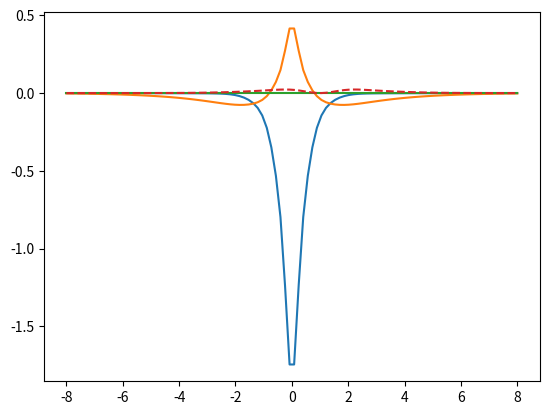

This chart was generated by the following Python code:
import numpy as np
from copy import deepcopy
import math


def binomial_transformation(l, x, max_lim=None):

    if max_lim is None:
        max_lim = np.max(l)+1

    vector_x = np.zeros((max_lim, max_lim, max_lim))
    vector_y = np.zeros((max_lim, max_lim, max_lim))
    vector_z = np.zeros((max_lim, max_lim, max_lim))

    for k in range(l[0]+1):
        vector_x[k, 0, 0] += math.comb(l[0], k) * x[0]**(l[0]-k)
    for k in range(l[1] + 1):
        vector_y[0, k, 0] += math.comb(l[1], k) * x[1]**(l[1]-k)
    for k in range(l[2] + 1):
        vector_z[0, 0, k] += math.comb(l[2], k) * x[2]**(l[2]-k)

    vector = product_l_coeff(product_l_coeff(vector_x, vector_y), vector_z, max_lim)
    return vector

def product_l_coeff(l_coeff, l_coeff2, max_lim=None):
    max_lim_1 = len(l_coeff)
    max_lim_2 = len(l_coeff2)
    max_lim_prod = max_lim_1 + max_lim_2
    l_coeff_prod = np.zeros((max_lim_prod, max_lim_prod, max_lim_prod))
    for i in range(max_lim_1):
        for j in range(max_lim_1):
            for k in range(max_lim_1):
                for i2 in range(max_lim_2):
                    for j2 in range(max_lim_2):
                        for k2 in range(max_lim_2):
                            if abs(l_coeff[i, j, k] * l_coeff2[i2, j2, k2]) > 1e-15:
                                l_coeff_prod[i+i2, j+j2, k+k2] += l_coeff[i, j, k] * l_coeff2[i2, j2, k2]
    if max_lim is not None:
        l_coeff_prod = l_coeff_prod[:max_lim, :max_lim, :max_lim]

    return l_coeff_prod

def gaussian_product(g_1, g_2):
    """
    Calculate the product of two Gaussian primitives. (s functions only)
    """
    alpha = g_1.alpha + g_2.alpha
    prefactor = g_1.prefactor * g_2.prefactor
    p = g_1.alpha * g_2.alpha

    PG = g_1.coordinates - g_2.coordinates
    coordinates = (g_1.coordinates * g_1.alpha + g_2.coordinates * g_2.alpha) / alpha
    K = np.exp(-p/alpha * np.dot(PG, PG))

    l_coeff = product_l_coeff(g_1.l_coeff, g_2.l_coeff)
    #l_coeff = np.zeros_like(g_1.l_coeff)
    #for i in range(4):
    #    for j in range(4):
    #        for k in range(4):
    #            for i2 in range(4):
    #                for j2 in range(4):
    #                    for k2 in range(4):
    #                        if 4 > i+i2 and 4 > j+j2 and 4 > k+k2:
    #                            l_coeff[i+i2, j+j2, k+k2] += g_1.l_coeff[i, j, k] * g_2.l_coeff[i2, j2, k2]

    return PrimitiveGaussian(alpha, K*prefactor, coordinates, normalize=False, l_coeff=l_coeff)


def integrate_exponential_simple(n, a):
    """
    integrals type   x^n exp(-ax^2)

    """
    if n == 0:
        return np.sqrt(np.pi/a)
    elif np.mod(n, 2) == 0:
        k = n//2
        return 2*np.math.factorial(np.math.factorial(2*k-1))/(2**(k+1)*a**k)*np.sqrt(np.pi/a)
    else:
        return 0.0
        #return np.math.factorial(k)/(a**(k+1))


def integrate_exponential(n, a, b):
    """
    integrals type  x^n exp(-(ax^2+bx))

    """
    if n == 0:
        return np.sqrt(np.pi/a)*np.exp(b**2/(4*a))
    elif n == 1:
        return np.sqrt(np.pi)/(2*a**(3/2))*b*np.exp(b**2/(4*a))
    else:
        factor = np.sum([math.comb(n, 2*k)*(b/(2*a))**(n-2*k)*math.factorial(2*k)/(2**(2*k)*math.factorial(k)*a**k)
                          for k in range(n//2+1)])
        return factor * np.sqrt(np.pi/a)*np.exp(b**2/(4*a))
        # factor = np.sum([(b/np.sqrt(a))**(n-2*k)/(math.factorial(n)*math.factorial(n-2*k)) for k in range(n//2+1)])
        # return factor*np.sqrt(np.pi/a)*np.exp(b**2/(4*a))*math.factorial(n)**2*(1/(2*np.sqrt(a)))**n

class PrimitiveGaussian:
    def __init__(self, alpha, prefactor=1.0, coordinates=(0, 0, 0), l=(0, 0, 0), normalize=True, l_coeff=None):
        self._n_dim = len(coordinates)
        self.alpha = alpha
        self.prefactor = prefactor
        self.coordinates = np.array(coordinates)
        self.l = l
        if l_coeff is None:
            self.l_coeff = binomial_transformation(l, -self.coordinates)
        else:
            self.l_coeff = l_coeff

        # normalize primitive such that <prim|prim> = 1
        if normalize:
            # norm = prefactor * (np.pi/(2*self.alpha))**(self._n_dim/2)
            norm = self._get_norm()

            self.prefactor = prefactor / np.sqrt(norm)

        # self.integrate_old = self.prefactor * (np.pi / self.alpha)**(self._n_dim/2)

    @property
    def integrate(self):
        max_lim = len(self.l_coeff)
        integrate = 0.0
        pre_exponential = np.exp(-self.alpha * np.dot(self.coordinates, self.coordinates))
        for i in range(max_lim):
            for j in range(max_lim):
                for k in range(max_lim):
                    #integrate += self.l_coeff[i, j, k] * np.prod([integrate_exponential_simple(l, self.alpha) for l in [i, j, k]])
                    integrate += self.l_coeff[i, j, k] * np.prod([integrate_exponential(l, self.alpha, 2 * self.alpha * c) for c, l in zip(self.coordinates, [i, j, k])])

        return integrate * self.prefactor * pre_exponential

    def _get_norm(self):
        l_coeff_sq = product_l_coeff(self.l_coeff, self.l_coeff)
        pre_exponential = np.exp(-2*self.alpha * np.dot(self.coordinates, self.coordinates))
        max_lim = len(l_coeff_sq)

        integrate = 0.0
        for i in range(max_lim):
            for j in range(max_lim):
                for k in range(max_lim):
                    # integrate += l_coeff_sq[i, j, k] * np.prod([integrate_exponential_simple(l, 2*self.alpha) for l in [i, j, k]])
                    integrate += l_coeff_sq[i, j, k] * np.prod([integrate_exponential(l, 2*self.alpha, 4 * self.alpha * c) for c, l in zip(self.coordinates, [i, j, k])])

        return integrate * self.prefactor * pre_exponential

    def __call__(self, value):
        value = np.array(value)
        max_lim = len(self.l_coeff)

        #angular = 0.0
        #for i in range(4):
        #    for j in range(4):
        #        for k in range(4):
        #            if self.l_coeff[i, j, k]:
        #                angular += self.l_coeff[i, j, k] * np.prod([(value[m])**l for m, l in enumerate([i, j, k])])

        coef_matrix = np.fromfunction(lambda i, j, k: value[0]**i*value[1]**j*value[2]**k, (max_lim, max_lim, max_lim))
        angular = np.sum(self.l_coeff * coef_matrix)

        return self.prefactor * angular * np.exp(-self.alpha * np.linalg.norm(value - self.coordinates)**2)

    def __mul__(self, other):
        return gaussian_product(self, other)

    def apply_translation(self, translation):
        translation = np.array(translation)
        max_lim = len(self.l_coeff)
        l_coeff_trans = np.zeros_like(self.l_coeff)

        for i in range(max_lim):
            for j in range(max_lim):
                for k in range(max_lim):
                    l_coeff_trans += self.l_coeff[i, j, k] * binomial_transformation([i, j, k], -translation, max_lim=max_lim)
        self.coordinates += translation

        #raise Exception('Not ready yet!')
        self.l_coeff = l_coeff_trans


class BasisFunction:
    def __init__(self, primitive_gaussians, coefficients, coordinates=None):
        primitive_gaussians = deepcopy(primitive_gaussians)
        if coordinates is not None:
            for primitive in primitive_gaussians:
                primitive.apply_translation(coordinates - primitive.coordinates)
                # primitive.coordinates = np.array(coordinates)
                # raise Exception("Not fully implemented yet")

        self.primitive_gaussians = primitive_gaussians
        self.coefficients = coefficients

    def get_number_of_primitives(self):
        return len(self.primitive_gaussians)

    def set_coordinates(self, coordinates):
        for primitive in self.primitive_gaussians:
            primitive.coordinates = np.array(coordinates)

    @property
    def integrate(self):
        return sum([coef * prim.integrate for coef, prim in zip(self.coefficients, self.primitive_gaussians)])

    def __call__(self, value):
        return sum([coef * prim(value) for coef, prim in zip(self.coefficients, self.primitive_gaussians)])

    def __mul__(self, other):
        if isinstance(other, float):
            return BasisFunction(self.primitive_gaussians, [coef * other for coef in self.coefficients])

        elif isinstance(other, BasisFunction):

            primitive_gaussians = []
            coefficients = []

            for primitive_1, coeff_1 in zip(self.primitive_gaussians, self.coefficients):
                for primitive_2, coeff_2 in zip(other.primitive_gaussians, other.coefficients):
                    primitive_gaussians.append(primitive_1 * primitive_2)
                    coefficients.append(coeff_1 * coeff_2)

            return BasisFunction(primitive_gaussians, coefficients)

    def __rmul__(self, other):
        return self * other

    def __add__(self, other):
        return BasisFunction(self.primitive_gaussians + other.primitive_gaussians,
                             self.coefficients + other.coefficients)

    def __sub__(self, other):
        negative_coefficients = list(-np.array(other.coefficients))
        return BasisFunction(self.primitive_gaussians + other.primitive_gaussians,
                             self.coefficients + negative_coefficients)

if __name__ == '__main__':

    # test Lithium
    """
    Li     0
    S    3   1.00
          0.1611957475D+02       0.1543289673D+00
          0.2936200663D+01       0.5353281423D+00
          0.7946504870D+00       0.4446345422D+00
    SP   3   1.00
          0.6362897469D+00      -0.9996722919D-01       0.1559162750D+00
          0.1478600533D+00       0.3995128261D+00       0.6076837186D+00
          0.4808867840D-01       0.7001154689D+00       0.3919573931D+00
    ****
    """

    center = [1.0, 0.0, 0.0]
    sa = PrimitiveGaussian(alpha=16.11957475, l=[0, 0, 0], coordinates=(0.0, 0.0, 0.0), normalize=True)
    sb = PrimitiveGaussian(alpha=2.936200663, l=[0, 0, 0], coordinates=[0.0, 0.0, 0.0], normalize=True)
    sc = PrimitiveGaussian(alpha=0.794650487, l=[0, 0, 0], coordinates=[0.0, 0.0, 0.0], normalize=True)
    s1 = BasisFunction([sa, sb, sc], [0.1543289673, 0.5353281423, 0.4446345422])
    print('s:', (s1*s1).integrate)

    s2a = PrimitiveGaussian(alpha=0.6362897469, l=[0, 0, 0], coordinates=[0.0, 0.0, 0.0], normalize=True)
    s2b = PrimitiveGaussian(alpha=0.1478600533, l=[0, 0, 0], coordinates=[0.0, 0.0, 0.0], normalize=True)
    s2c = PrimitiveGaussian(alpha=0.04808867840, l=[0, 0, 0], coordinates=[0.0, 0.0, 0.0], normalize=True)
    s2 = BasisFunction([s2a, s2b, s2c], [-0.09996722919, 0.3995128261, 0.7001154689])
    print('s2:', (s2*s2).integrate)

    pxa = PrimitiveGaussian(alpha=0.6362897469, l=[1, 0, 0], coordinates=[0.0, 0.0, 0.0], normalize=True)
    pxb = PrimitiveGaussian(alpha=0.1478600533, l=[1, 0, 0], coordinates=[0.0, 0.0, 0.0], normalize=True)
    pxc = PrimitiveGaussian(alpha=0.04808867840, l=[1, 0, 0], coordinates=[0.0, 0.0, 0.0], normalize=True)
    px = BasisFunction([pxa, pxb, pxc], [0.1559162750, 0.6076837186, 0.3919573931],
                       coordinates=[1.0, 0.0, 0.0]
                       )
    print('px:', (px*px).integrate)

    o1 = -0.992527759 * s1 -0.0293095626 * s2
    print('o1:', (o1*o1).integrate)

    o2 = 0.276812804 * s1 -1.02998914 * s2
    print('o2:', (o2*o2).integrate)

    pya = PrimitiveGaussian(alpha=0.6362897469, l=[0, 1, 0], coordinates=[0.0, 0.0, 0.0], normalize=True)
    pyb = PrimitiveGaussian(alpha=0.1478600533, l=[0, 1, 0], coordinates=[0.0, 0.0, 0.0], normalize=True)
    pyc = PrimitiveGaussian(alpha=0.04808867840, l=[0, 1, 0], coordinates=[0.0, 0.0, 0.0], normalize=True)
    py = BasisFunction([pya, pyb, pyc], [0.1559162750, 0.6076837186, 0.3919573931])
    print('py:', (py*py).integrate)

    pza = PrimitiveGaussian(alpha=0.6362897469, l=[0, 0, 1], coordinates=[0.0, 0.0, 0.0], normalize=True)
    pzb = PrimitiveGaussian(alpha=0.1478600533, l=[0, 0, 1], coordinates=[0.0, 0.0, 0.0], normalize=True)
    pzc = PrimitiveGaussian(alpha=0.04808867840, l=[0, 0, 1], coordinates=[0.0, 0.0, 0.0], normalize=True)
    pz = BasisFunction([pza, pzb, pzc], [0.1559162750, 0.6076837186, 0.3919573931])
    print('pz:', (pz*pz).integrate)

    px2 = px * px
    # from scipy import integrate
    # f = lambda x, y, z: px2([x, y, z])
    # num_integral = integrate.tplquad(f, -5, 5, lambda x: -5, lambda x: 5, lambda x, y: -5, lambda x, y: 5)
    # print('num_integral px*px', num_integral)

    import matplotlib.pyplot as plt
    x = np.linspace(-8, 8, 100)

    plt.plot(x, [o1([x_, 0.1, 0]) for x_ in x])

    plt.plot(x, [o2([x_, 0.1, 0]) for x_ in x])
    plt.plot(x, [px([x_, 0, 0])*py([x_, 0, 0])for x_ in x])
    plt.plot(x, [px2([x_, 0.1, 0]) for x_ in x], '--')

    plt.show()
